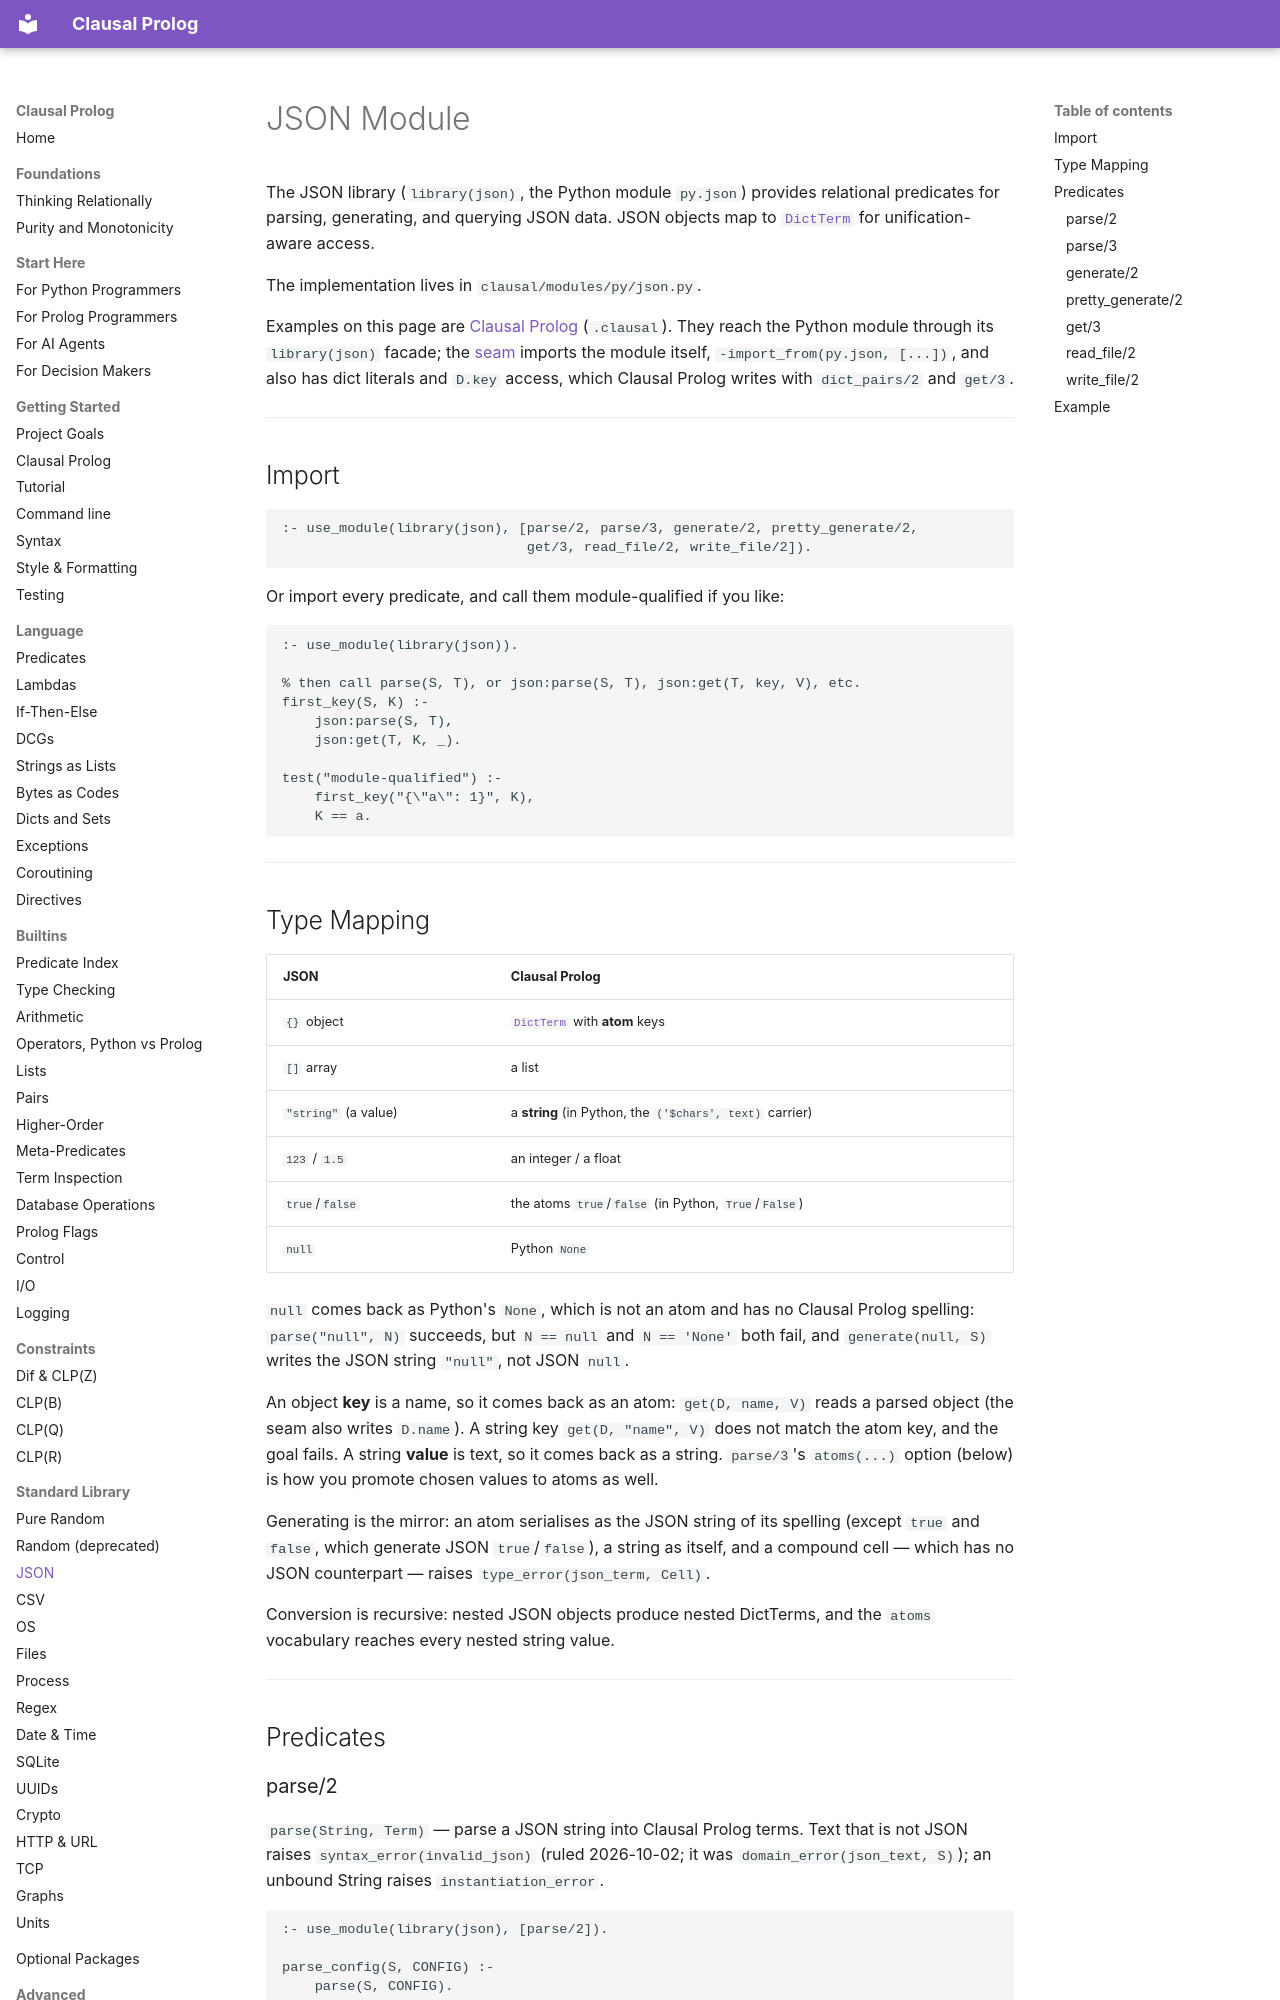

repository: neurosymbolica/clausal-prolog · page: json/index.html · generator: mkdocs

# JSON Module

The JSON library (`library(json)`, the Python module `py.json`) provides relational predicates for parsing, generating, and querying JSON data. JSON objects map to [`DictTerm`](dicts_sets.md) for unification-aware access.

The implementation lives in `clausal/modules/py/json.py`.

Examples on this page are [Clausal Prolog](clausal_prolog.md) (`.clausal`). They
reach the Python module through its `library(json)` facade; the
[seam](syntax.md) imports the module itself, `-import_from(py.json, [...])`,
and also has dict literals and `D.key` access, which Clausal Prolog writes
with `dict_pairs/2` and `get/3`.

---

## Import

```clausal
:- use_module(library(json), [parse/2, parse/3, generate/2, pretty_generate/2,
                              get/3, read_file/2, write_file/2]).
```

Or import every predicate, and call them module-qualified if you like:

```clausal
:- use_module(library(json)).

% then call parse(S, T), or json:parse(S, T), json:get(T, key, V), etc.
first_key(S, K) :-
    json:parse(S, T),
    json:get(T, K, _).

test("module-qualified") :-
    first_key("{\"a\": 1}", K),
    K == a.
```

---

## Type Mapping

| JSON | Clausal Prolog |
|---|---|
| `{}` object | [`DictTerm`](dicts_sets.md) with **atom** keys |
| `[]` array | a list |
| `"string"` (a value) | a **string** (in Python, the `('$chars', text)` carrier) |
| `123` / `1.5` | an integer / a float |
| `true`/`false` | the atoms `true`/`false` (in Python, `True`/`False`) |
| `null` | Python `None` |

`null` comes back as Python's `None`, which is not an atom and has no
Clausal Prolog spelling: `parse("null", N)` succeeds, but `N == null` and
`N == 'None'` both fail, and `generate(null, S)` writes the JSON string
`"null"`, not JSON `null`.

An object **key** is a name, so it comes back as an atom: `get(D, name, V)`
reads a parsed object (the seam also writes `D.name`).
A string key `get(D, "name", V)` does not match the atom key, and the goal
fails. A string **value** is text, so it
comes back as a string. `parse/3`'s `atoms(...)` option (below) is how you
promote chosen values to atoms as well.

Generating is the mirror: an atom serialises as the JSON string of its
spelling (except `true` and `false`, which generate JSON `true`/`false`), a string as itself, and a compound cell — which has no JSON
counterpart — raises `type_error(json_term, Cell)`.

Conversion is recursive: nested JSON objects produce nested DictTerms, and
the `atoms` vocabulary reaches every nested string value.

---

## Predicates
